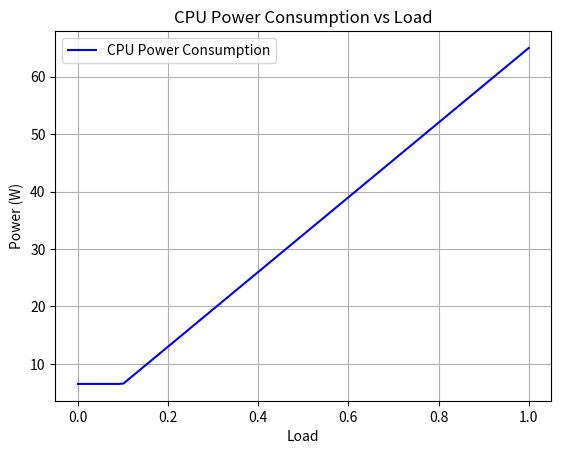

Here is the Python script that generated this plot: (Note: this script raises an exception after producing the figure.)
import matplotlib.pyplot as plt
import numpy as np

def finite_differences():
    t_max = 10
    z_max = 5
    num_t = 15
    num_z = 10

    t = np.linspace(0, t_max, num_t)
    z = np.linspace(0, z_max, num_z)
    Z, T = np.meshgrid(z, t)

    fig, ax = plt.subplots()

    for i in range(num_t):
        ax.plot([t[i]] * num_z, z, 'k--', lw=0.5, color="grey")  # Vertical lines
    for j in range(num_z):
        ax.plot(t, [z[j]] * num_t, 'k--', lw=0.5, color="grey")  # Horizontal lines
    ax.scatter(t[8], z[6], color="blue")
    ax.text(t[8] + 0.2, z[6], r'$u(t_n, x_j) = u_j^n$', color="blue")

    ax.annotate(text=r'$\Delta t$', xy=(t[5], z[4]), xytext=(t[5], z[5] + 0.09),
                arrowprops=dict(arrowstyle='<->', shrinkA=0, shrinkB=0),
                va='center', ha='center')

    ax.annotate(text=r'$\Delta x$', xy=(t[5], z[4]), xytext=(t[6] + 0.1, z[4]),
                arrowprops=dict(arrowstyle='<->', shrinkA=0, shrinkB=0),
                va='center', ha='center')

    ax.set_xlim(0, t_max)
    ax.set_ylim(0, z_max)
    ax.axis("equal")
    ax.axis("off")
    plt.tight_layout()
    plt.savefig("img/finite_diff.pdf")
    plt.show()

def refinement():
    fig, ax = plt.subplots()

    x = np.linspace(0, 3.99, 100)
    y = 1/(4-x)-0.25
    ax.plot(x, y, 'b-', lw=1)

    ax.set_xlabel(r'$\Delta x$')
    ax.set_ylabel(r'$\Delta t$')

    ax.quiver(6, 0, 0, 1, angles='xy', scale_units='xy', scale=0.1, color='black', label='h')

    idx = 4*len(x)//5
    arrow = x[idx+1], y[idx+1], -x[idx+1] + x[idx], -y[idx+1] + y[idx]

    ax.arrow(*arrow, shape='full', lw=0, length_includes_head=True, head_width=0.30, color='b')

    ax.text(4, 6, "Refinement path", color="blue")
    ax.text(5.7, 9.5, r"$h$")

    ax2 = ax.twinx()
    ax2.set_yticks([0])  
    ax.set_yticks([])
    ax.set_xticks([])

    ax.set_xlim(0, 6.1)
    ax.set_ylim(0, 10)
    plt.savefig("img/refinement.pdf")
    plt.show()


def FTCS():
    t_max = 5
    z_max = 5
    num_t = 5
    num_z = 5

    t = np.linspace(0, t_max, num_t)
    z = np.linspace(0, z_max, num_z)
    Z, T = np.meshgrid(z, t)

    fig, ax = plt.subplots()

    for i in range(num_t):
        ax.plot([t[i]] * num_z, z, '--', lw=0.5, color="grey")  # Vertical lines
    for j in range(num_z):
        ax.plot(t, [z[j]] * num_t, '--', lw=0.5, color="grey")  # Horizontal lines
    ax.scatter(t[2], z[2], color="blue")
    ax.scatter(t[3], z[2], color="blue")
    ax.scatter(t[1], z[2], color="blue")
    ax.scatter(t[2], z[3], color="blue")
    ax.text(t[2], z[2]+0.1, r'$u(t_n, x_j) = u_j^n$', color="blue", size=15)

    ax.set_xticks([t[2]], [r"$x_j$"], size=20)
    ax.set_yticks([z[2]], [r"$t_n$"], size=20)
    ax.set_xlim(0, t_max)
    ax.set_ylim(0, z_max)
    plt.tight_layout()
    plt.savefig("img/FTCS.pdf")
    plt.show()

def BTCS():
    t_max = 5
    z_max = 5
    num_t = 5
    num_z = 5

    t = np.linspace(0, t_max, num_t)
    z = np.linspace(0, z_max, num_z)
    Z, T = np.meshgrid(z, t)

    fig, ax = plt.subplots()

    for i in range(num_t):
        ax.plot([t[i]] * num_z, z, '--', lw=0.5, color="grey")  # Vertical lines
    for j in range(num_z):
        ax.plot(t, [z[j]] * num_t, '--', lw=0.5, color="grey")  # Horizontal lines
    ax.scatter(t[2], z[2], color="blue")
    ax.scatter(t[3], z[3], color="blue")
    ax.scatter(t[1], z[3], color="blue")
    ax.scatter(t[2], z[3], color="blue")
    ax.text(t[2], z[2]+0.1, r'$u(t_n, x_j) = u_j^n$', color="blue", size=15)

    ax.set_xticks([t[2]], [r"$x_j$"], size=20)
    ax.set_yticks([z[2]], [r"$t_n$"], size=20)
    ax.set_xlim(0, t_max)
    ax.set_ylim(0, z_max)
    plt.tight_layout()
    plt.savefig("img/BTCS.pdf")
    plt.show()

def CN():
    t_max = 5
    z_max = 5
    num_t = 5
    num_z = 5

    t = np.linspace(0, t_max, num_t)
    z = np.linspace(0, z_max, num_z)
    Z, T = np.meshgrid(z, t)

    fig, ax = plt.subplots()

    for i in range(num_t):
        ax.plot([t[i]] * num_z, z, '--', lw=0.5, color="grey")  # Vertical lines
    for j in range(num_z):
        ax.plot(t, [z[j]] * num_t, '--', lw=0.5, color="grey")  # Horizontal lines
    ax.scatter(t[1], z[2], color="blue")
    ax.scatter(t[2], z[2], color="blue")
    ax.scatter(t[3], z[2], color="blue")
    ax.scatter(t[1], z[3], color="blue")
    ax.scatter(t[2], z[3], color="blue")
    ax.scatter(t[3], z[3], color="blue")
    ax.text(t[2], z[2]+0.1, r'$u(t_n, x_j) = u_j^n$', color="blue", size=15)

    ax.set_xticks([t[2]], [r"$x_j$"], size=20)
    ax.set_yticks([z[2]], [r"$t_n$"], size=20)
    ax.set_xlim(0, t_max)
    ax.set_ylim(0, z_max)
    plt.tight_layout()
    plt.savefig("img/CN.pdf")
    plt.show()

def Dufort_frankel():
    t_max = 5
    z_max = 5
    num_t = 5
    num_z = 5

    t = np.linspace(0, t_max, num_t)
    z = np.linspace(0, z_max, num_z)
    Z, T = np.meshgrid(z, t)

    fig, ax = plt.subplots()

    for i in range(num_t):
        ax.plot([t[i]] * num_z, z, '--', lw=0.5, color="grey")  # Vertical lines
    for j in range(num_z):
        ax.plot(t, [z[j]] * num_t, '--', lw=0.5, color="grey")  # Horizontal lines
    ax.scatter(t[1], z[2], color="blue")
    ax.scatter(t[3], z[2], color="blue")
    ax.scatter(t[2], z[2], color="red")
    ax.scatter(t[2], z[3], color="blue")
    ax.scatter(t[2], z[1], color="blue")
    ax.text(t[2], z[2]+0.1, r'$u(t_n, x_j) = u_j^n$', color="red", size=15)

    ax.set_xticks([t[2]], [r"$x_j$"], size=20)
    ax.set_yticks([z[2]], [r"$t_n$"], size=20)
    ax.set_xlim(0, t_max)
    ax.set_ylim(0, z_max)
    plt.tight_layout()
    plt.savefig("img/DF.pdf")
    plt.show()

def amdahl():
    Fs = 0.4
    p = np.arange(1,200)
    Sp = 1/(Fs+(1-Fs)/p)
    Ep = Sp/p
    plt.figure()
    plt.plot(p, 1/Sp, label=r"$T_p=F_sT_1 + (1-F_s)T_1/p$", color="orange")
    plt.plot(p,Sp, label=r"$S_p=T_1/T_p$", color="violet")
    plt.plot(p,Ep,label=r"$E_p=S_p/p$", color="green")
    plt.plot(p, np.ones_like(p)/Fs, label=r"$1/F_s$", color="red", linestyle="--")
    plt.legend()
    plt.xlabel(r"Number of processes $p$")
    plt.ylabel("Speedup and efficiency")
    plt.title(fr"Multiprocessing using $T_1=1$ and $F_s={Fs}$")
    plt.grid()
    plt.savefig("img/amdahl.pdf")
    plt.show()
    
def CPU_power(TDP = 65):
    load = np.linspace(0, 1, 100)
    power = TDP * np.maximum(0.1 * np.ones_like(load) ,load)
    plt.plot(load, power, label="CPU Power Consumption", color="blue")
    plt.xlabel("Load")
    plt.ylabel("Power (W)")
    plt.title("CPU Power Consumption vs Load")
    plt.grid()
    plt.legend()
    plt.savefig("img/CPU_power.pdf")
    plt.show()
    

if __name__ == "__main__":
    # finite_differences()
    # refinement()
    # FTCS()
    # BTCS()
    # CN()
    # Dufort_frankel()
    # amdahl()
    CPU_power()
